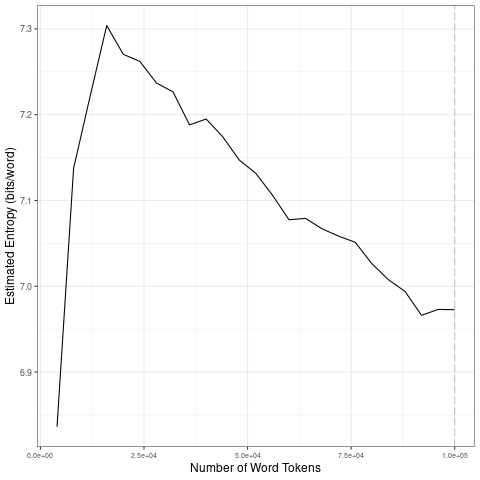

The file beside this chart, header and first rows:
file, entropy.Corpus.Size, entropy.Entropy, sd.Corpus.Size, sd.SD
data/covid-clean/2020_by_fr/2020-06-04_t…, 4000, 6.836, 20000, 0.1883
data/covid-clean/2020_by_fr/2020-06-04_t…, 8000, 7.137, 40000, 0.03053
data/covid-clean/2020_by_fr/2020-06-04_t…, 12000, 7.222, 60000, 0.03723
data/covid-clean/2020_by_fr/2020-06-04_t…, 16000, 7.304, 80000, 0.01972
data/covid-clean/2020_by_fr/2020-06-04_t…, 20000, 7.27, 1e+05, 0.01745
data/covid-clean/2020_by_fr/2020-06-04_t…, 24000, 7.262, 20000, 0.1883
data/covid-clean/2020_by_fr/2020-06-04_t…, 28000, 7.237, 40000, 0.03053
data/covid-clean/2020_by_fr/2020-06-04_t…, 32000, 7.227, 60000, 0.03723
data/covid-clean/2020_by_fr/2020-06-04_t…, 36000, 7.188, 80000, 0.01972
data/covid-clean/2020_by_fr/2020-06-04_t…, 40000, 7.195, 1e+05, 0.01745
data/covid-clean/2020_by_fr/2020-06-04_t…, 44000, 7.174, 20000, 0.1883
data/covid-clean/2020_by_fr/2020-06-04_t…, 48000, 7.147, 40000, 0.03053
data/covid-clean/2020_by_fr/2020-06-04_t…, 52000, 7.132, 60000, 0.03723
data/covid-clean/2020_by_fr/2020-06-04_t…, 56000, 7.106, 80000, 0.01972
data/covid-clean/2020_by_fr/2020-06-04_t…, 60000, 7.078, 1e+05, 0.01745
data/covid-clean/2020_by_fr/2020-06-04_t…, 64000, 7.079, 20000, 0.1883
data/covid-clean/2020_by_fr/2020-06-04_t…, 68000, 7.067, 40000, 0.03053
data/covid-clean/2020_by_fr/2020-06-04_t…, 72000, 7.058, 60000, 0.03723
data/covid-clean/2020_by_fr/2020-06-04_t…, 76000, 7.051, 80000, 0.01972
data/covid-clean/2020_by_fr/2020-06-04_t…, 80000, 7.026, 1e+05, 0.01745
data/covid-clean/2020_by_fr/2020-06-04_t…, 84000, 7.008, 20000, 0.1883
data/covid-clean/2020_by_fr/2020-06-04_t…, 88000, 6.994, 40000, 0.03053
data/covid-clean/2020_by_fr/2020-06-04_t…, 92000, 6.966, 60000, 0.03723
data/covid-clean/2020_by_fr/2020-06-04_t…, 96000, 6.973, 80000, 0.01972
data/covid-clean/2020_by_fr/2020-06-04_t…, 1e+05, 6.973, 1e+05, 0.01745
